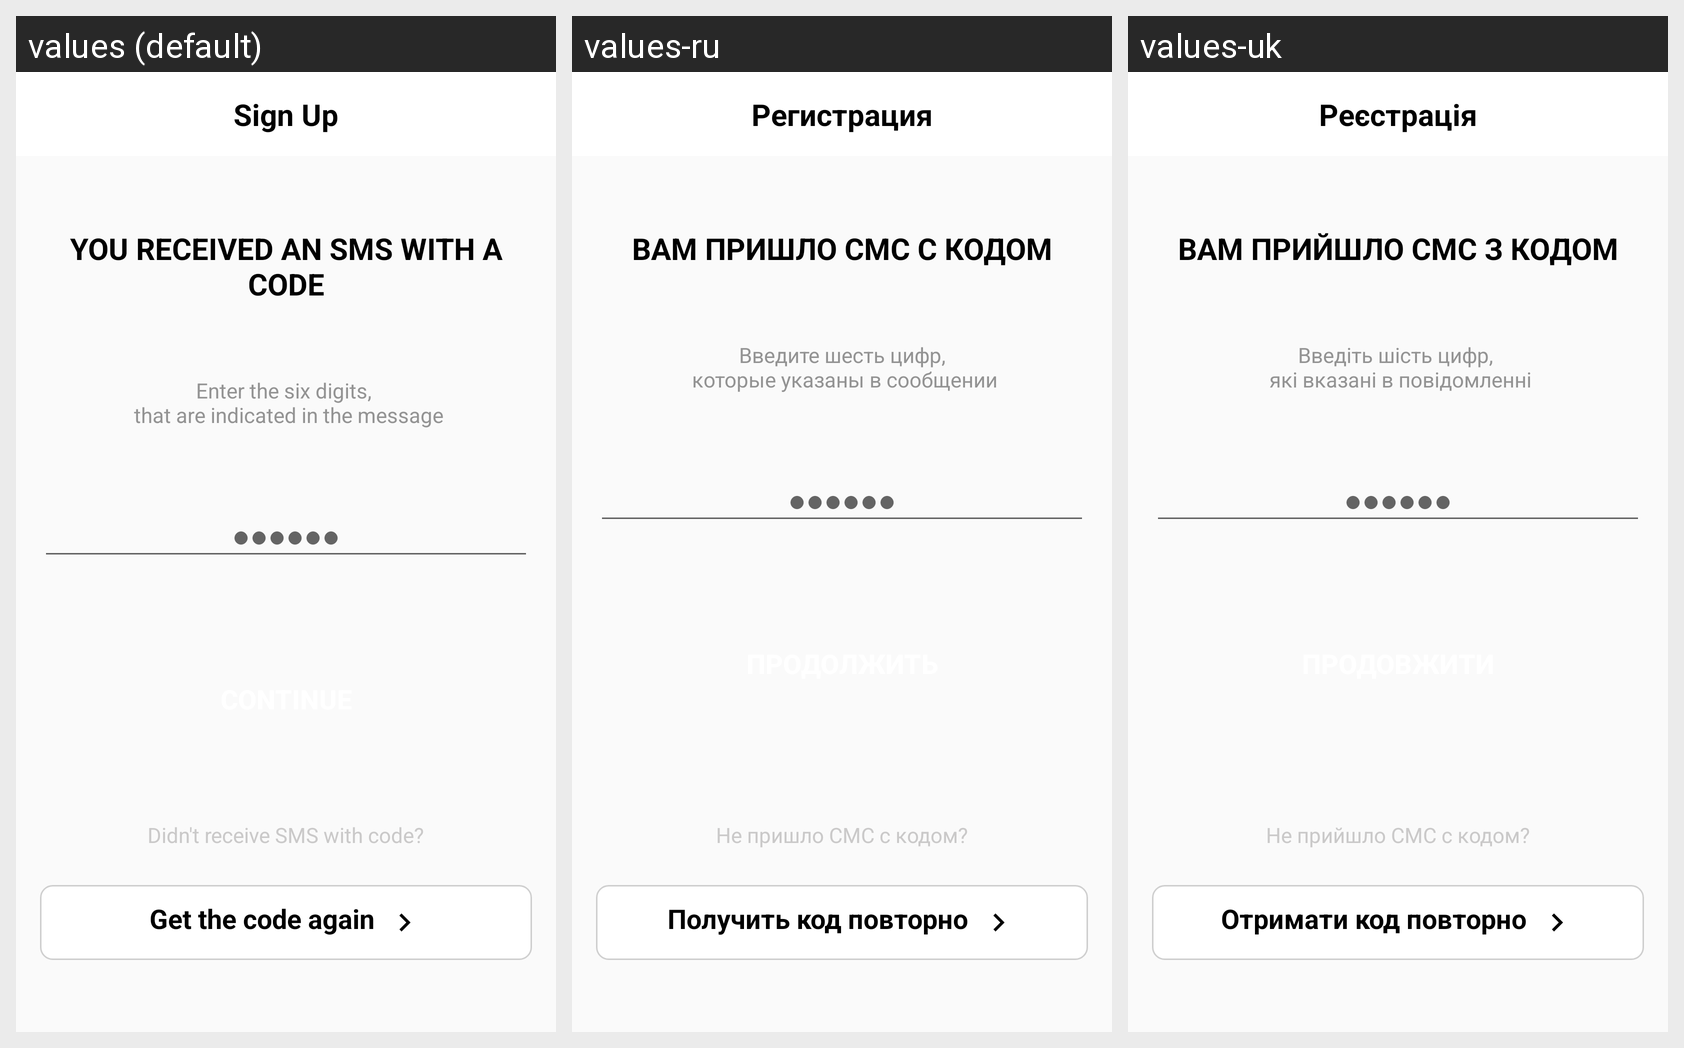

Translations of the strings shown on this Android screen, per locale in the grid:
Android screen res/layout/fragment_registration_sms.xml rendered under 3 locales, left to right: values (default), values-ru, values-uk. Device: Nexus 5 (rendered at 1080×1920; each locale shown at half size, 540×960, under a caption strip naming it); theme AppTheme.
Strings drawn on this screen, with the default value and each locale's value (text and hints the layout hard-codes, and strings that could not be matched under every locale, appear in the picture but are not listed):

registration
  values: Sign Up
  values-ru: Регистрация
  values-uk: Реєстрація

sms_with_key
  values: You received an SMS with a code
  values-ru: Вам пришло смс с кодом
  values-uk: Вам прийшло смс з кодом

step2_desc
  values: Enter the six digits, 
       that are indicated in the message
  values-ru: Введите шесть цифр,
       которые указаны в сообщении
  values-uk: Введіть шість цифр, 
       які вказані в повідомленні

stars
  values: ●●●●●●
  values-ru: ●●●●●●
  values-uk: ●●●●●●

no_take_sms
  values: Didn't receive SMS with code?
  values-ru: Не пришло СМС с кодом?
  values-uk: Не прийшло СМС с кодом?

give_kod_again
  values: Get the code again
  values-ru: Получить код повторно
  values-uk: Отримати код повторно
